Dataset: dataset (GitHub, sheikhwasif183/Classification-and-Sorting-of-Recyclables-from-Trash-). Classes: general waste, glass metal, paper cardboard, plastic items.

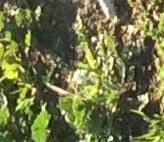
Label: paper cardboard

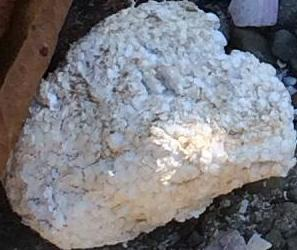
Label: general waste

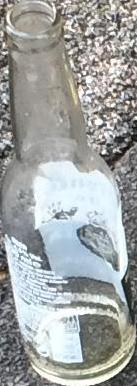
Label: glass metal

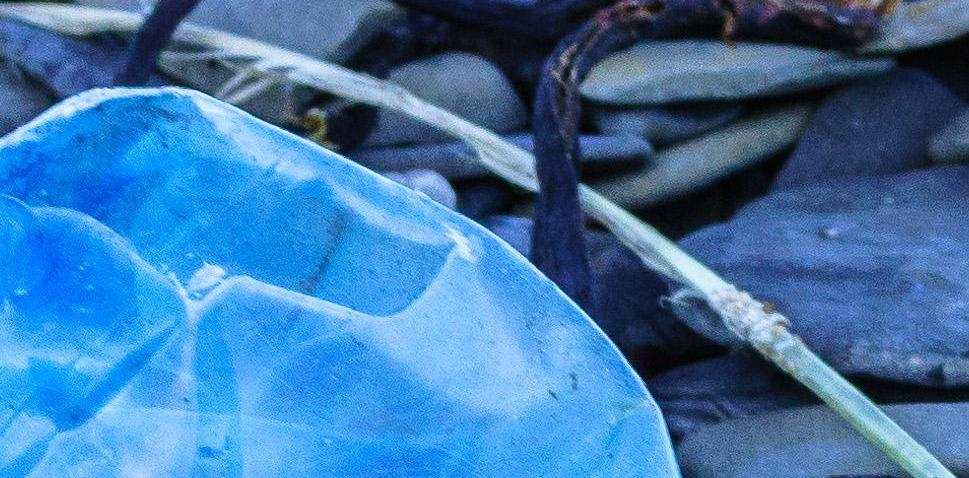
Label: plastic items

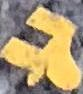
Label: general waste

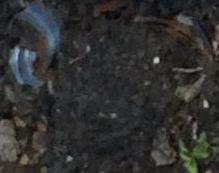
Label: glass metal
